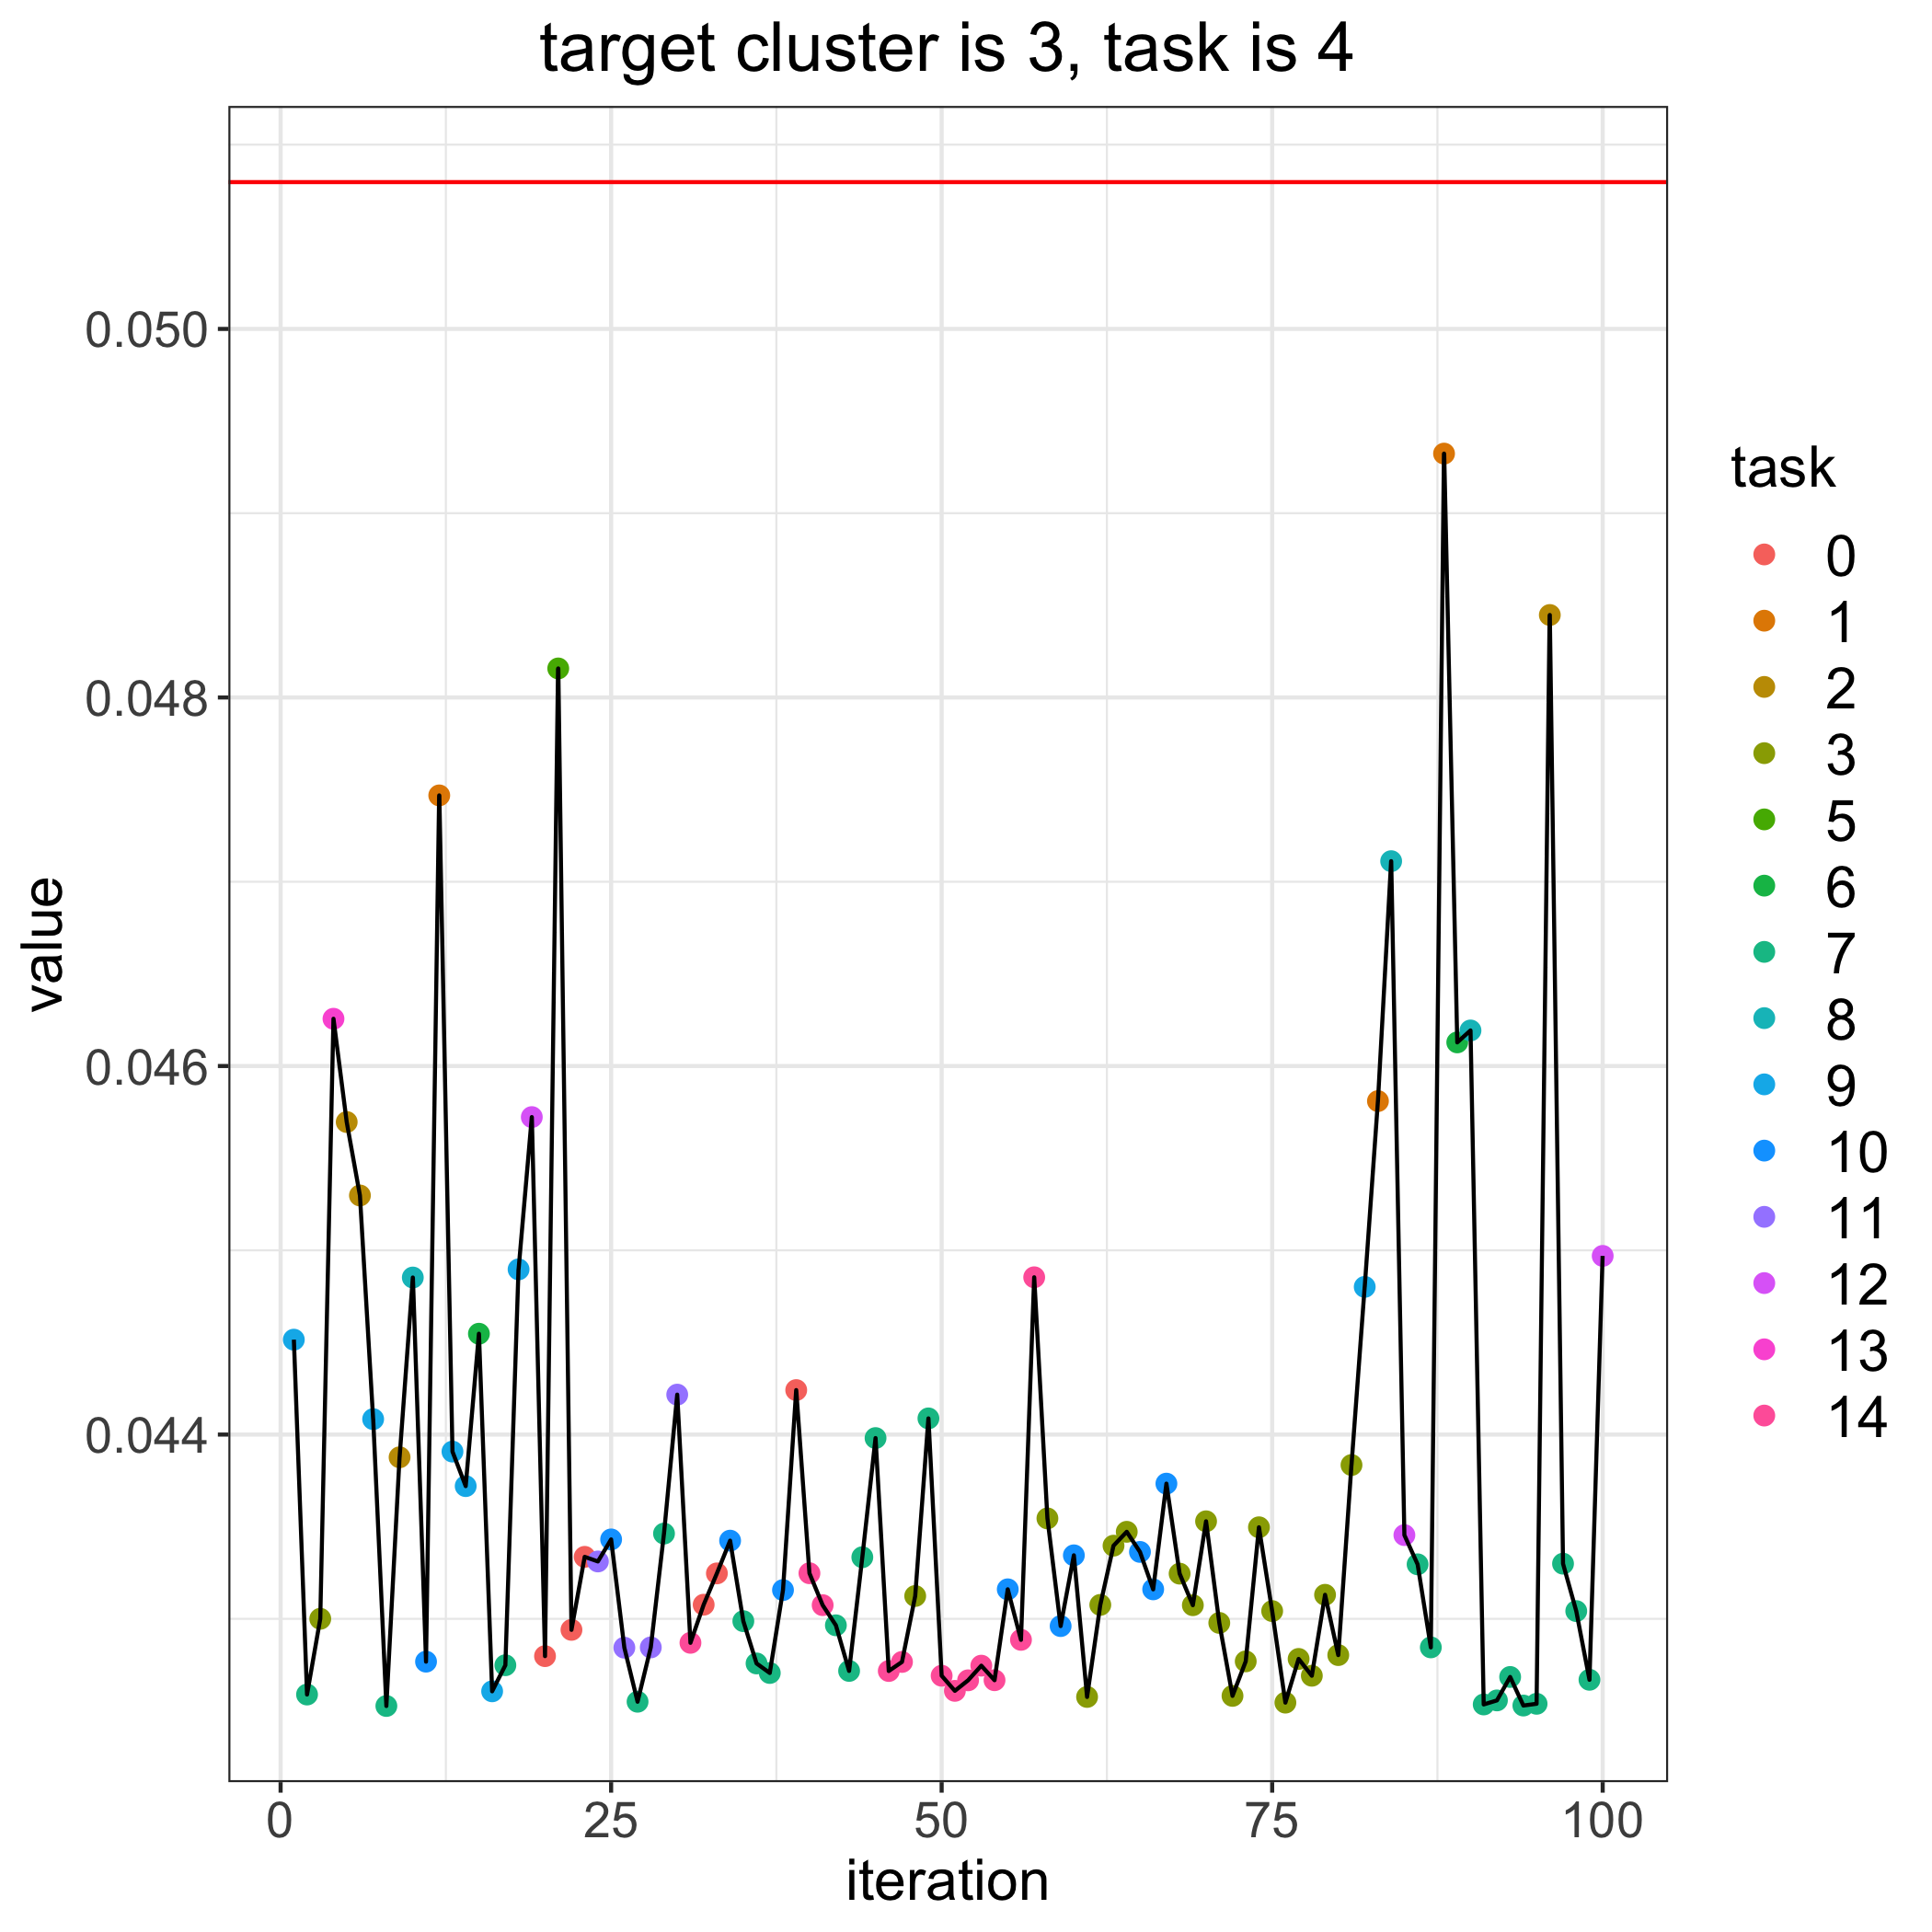

Source data for this figure (header and first rows):
, losses, bandit_selects
0, 0.0508, 
1, 0.04451, 9.0
2, 0.04259, 7.0
3, 0.043, 3.0
4, 0.04626, 13.0
5, 0.0457, 2.0
6, 0.0453, 2.0
7, 0.04408, 9.0
8, 0.04253, 7.0
9, 0.04388, 2.0
10, 0.04485, 8.0
11, 0.04277, 10.0
12, 0.04747, 1.0
13, 0.04391, 9.0
14, 0.04372, 9.0
15, 0.04455, 6.0
16, 0.04261, 9.0
17, 0.04275, 7.0
18, 0.0449, 9.0
19, 0.04572, 12.0
20, 0.0428, 0.0
21, 0.04816, 5.0
22, 0.04294, 0.0
23, 0.04334, 0.0
24, 0.04331, 11.0
25, 0.04343, 10.0
26, 0.04284, 11.0
27, 0.04255, 7.0
28, 0.04284, 11.0
29, 0.04346, 7.0
30, 0.04422, 11.0
31, 0.04287, 14.0
32, 0.04308, 0.0
33, 0.04325, 0.0
34, 0.04342, 10.0
35, 0.04299, 7.0
36, 0.04276, 7.0
37, 0.04271, 7.0
38, 0.04316, 10.0
39, 0.04424, 0.0
40, 0.04325, 14.0
41, 0.04307, 14.0
42, 0.04296, 7.0
43, 0.04272, 7.0
44, 0.04333, 7.0
45, 0.04398, 7.0
46, 0.04272, 14.0
47, 0.04277, 14.0
48, 0.04312, 3.0
49, 0.04409, 7.0
50, 0.04269, 14.0
51, 0.04261, 14.0
52, 0.04267, 14.0
53, 0.04275, 14.0
54, 0.04267, 14.0
55, 0.04316, 10.0
56, 0.04289, 14.0
57, 0.04485, 14.0
58, 0.04355, 3.0
59, 0.04296, 10.0
... 41 more rows
